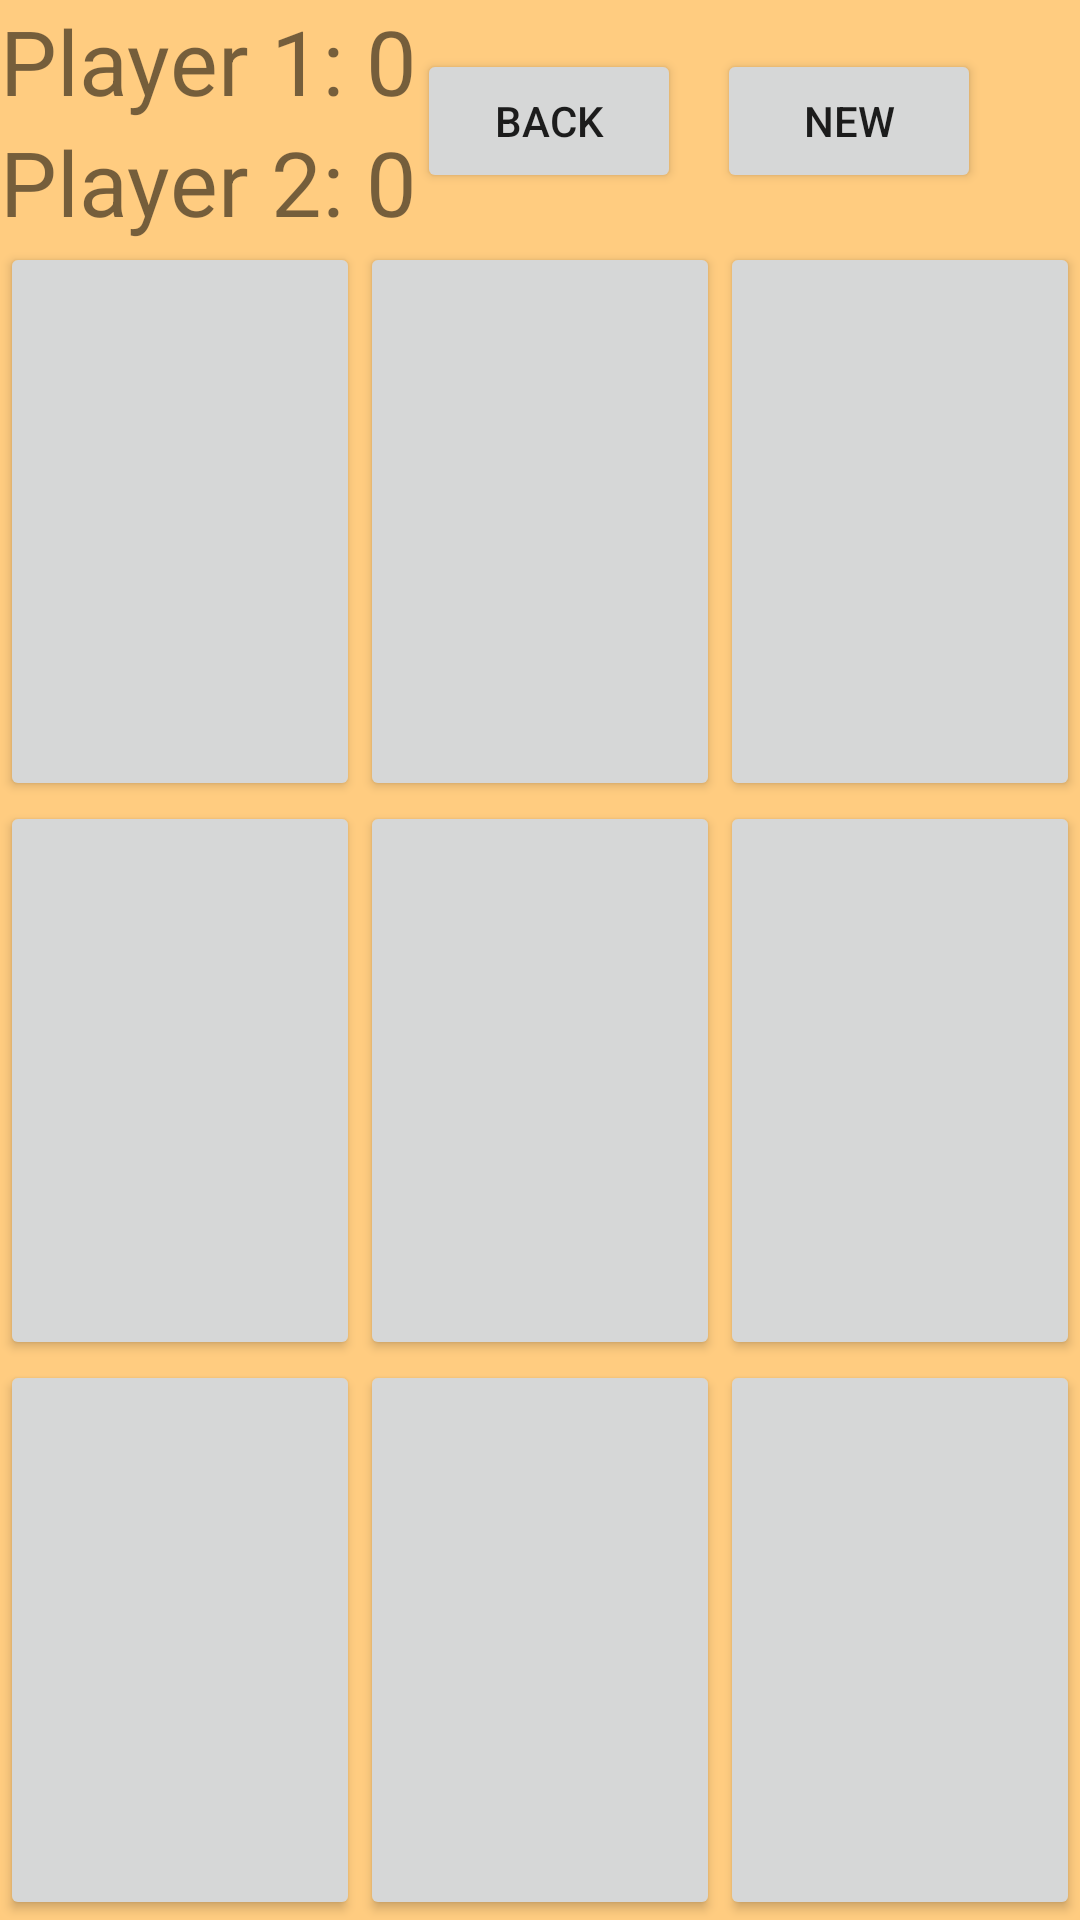

Here is an Android app screen rendered from its layout file. Give the layout XML and the strings, colors and styles it references.
<!-- AndroidManifest.xml: application theme Theme.TTCXOGame -->
<!-- res/layout/activity_game_screen.xml -->
<?xml version="1.0" encoding="utf-8"?>
<LinearLayout xmlns:android="http://schemas.android.com/apk/res/android"
    xmlns:app="http://schemas.android.com/apk/res-auto"
    xmlns:tools="http://schemas.android.com/tools"
    android:layout_width="match_parent"
    android:layout_height="match_parent"
    android:background="#B4FF9800"
    android:backgroundTint="#B4FF9800"

    android:orientation="vertical"
    tools:context=".GameScreenActivity">

    <RelativeLayout
        android:layout_width="match_parent"
        android:layout_height="wrap_content">

        <TextView
            android:id="@+id/SetXname"
            android:layout_width="wrap_content"
            android:layout_height="wrap_content"
            android:text="@string/player_1_0"
            android:textSize="30sp" />

        <TextView
            android:id="@+id/SetOname"
            android:layout_width="wrap_content"
            android:layout_height="wrap_content"
            android:layout_below="@+id/SetXname"
            android:text="@string/player_2_0"
            android:textSize="30sp" />

        <androidx.appcompat.widget.AppCompatButton

            android:id="@+id/New"
            android:layout_width="wrap_content"
            android:layout_height="wrap_content"
            android:layout_alignParentEnd="true"
            android:layout_centerVertical="true"
            android:layout_marginEnd="33dp"

            android:text="New" />

        <androidx.appcompat.widget.AppCompatButton
            android:id="@+id/Back"
            android:layout_width="wrap_content"
            android:layout_height="wrap_content"
            android:layout_alignParentEnd="true"
            android:layout_centerVertical="true"
            android:layout_marginEnd="133dp"
            android:text="Back" />
    </RelativeLayout>

    <LinearLayout
        android:layout_width="match_parent"
        android:layout_height="0dp"
        android:layout_weight="1">

        <androidx.appcompat.widget.AppCompatButton
            android:id="@+id/Btn_00"
            android:layout_width="0dp"
            android:layout_height="match_parent"
            android:layout_weight="1"
            android:textSize="60sp" />

        <androidx.appcompat.widget.AppCompatButton
            android:id="@+id/Btn_01"
            android:layout_width="0dp"
            android:layout_height="match_parent"
            android:layout_weight="1"
            android:textSize="60sp" />

        <androidx.appcompat.widget.AppCompatButton
            android:id="@+id/Btn_02"
            android:layout_width="0dp"
            android:layout_height="match_parent"
            android:layout_weight="1"
            android:textSize="60sp" />


    </LinearLayout>

    <LinearLayout
        android:layout_width="match_parent"
        android:layout_height="0dp"
        android:layout_weight="1">

        <androidx.appcompat.widget.AppCompatButton
            android:id="@+id/Btn_10"
            android:layout_width="0dp"
            android:layout_height="match_parent"
            android:layout_weight="1"
            android:textSize="60sp" />

        <androidx.appcompat.widget.AppCompatButton
            android:id="@+id/Btn_11"
            android:layout_width="0dp"
            android:layout_height="match_parent"
            android:layout_weight="1"
            android:textSize="60sp" />

        <androidx.appcompat.widget.AppCompatButton
            android:id="@+id/Btn_12"
            android:layout_width="0dp"
            android:layout_height="match_parent"
            android:layout_weight="1"
            android:textSize="60sp" />


    </LinearLayout>

    <LinearLayout
        android:layout_width="match_parent"
        android:layout_height="0dp"
        android:layout_weight="1">

        <androidx.appcompat.widget.AppCompatButton
            android:id="@+id/Btn_20"
            android:layout_width="0dp"
            android:layout_height="match_parent"
            android:layout_weight="1"
            android:textSize="60sp" />

        <androidx.appcompat.widget.AppCompatButton
            android:id="@+id/Btn_21"
            android:layout_width="0dp"
            android:layout_height="match_parent"
            android:layout_weight="1"
            android:textSize="60sp" />

        <androidx.appcompat.widget.AppCompatButton
            android:id="@+id/Btn_22"
            android:layout_width="0dp"
            android:layout_height="match_parent"
            android:layout_weight="1"
            android:textSize="60sp" />


    </LinearLayout>
</LinearLayout>
<!-- resources referenced by this layout -->
<resources>
  <string name="player_1_0">Player 1: 0</string>
  <string name="player_2_0">Player 2: 0</string>
  <style name="Theme.TTCXOGame" parent="Theme.MaterialComponents.DayNight.DarkActionBar">
          
          <item name="colorPrimary">@color/purple_500</item>
          <item name="colorPrimaryVariant">@color/purple_700</item>
          <item name="colorOnPrimary">@color/white</item>
          
          <item name="colorSecondary">@color/teal_200</item>
          <item name="colorSecondaryVariant">@color/teal_700</item>
          <item name="colorOnSecondary">@color/black</item>
          
          <item name="android:statusBarColor" tools:targetApi="l">?attr/colorPrimaryVariant</item>
          
      </style>
  <!-- not gathered from this repository: default colours our renderer supplied (Android Studio template values) -->
  <color name="purple_500">#FF6200EE</color>
  <color name="purple_700">#FF3700B3</color>
  <color name="teal_200">#FF03DAC5</color>
  <color name="teal_700">#FF018786</color>
  <color name="black">#FF000000</color>
  <color name="white">#FFFFFFFF</color>
</resources>
